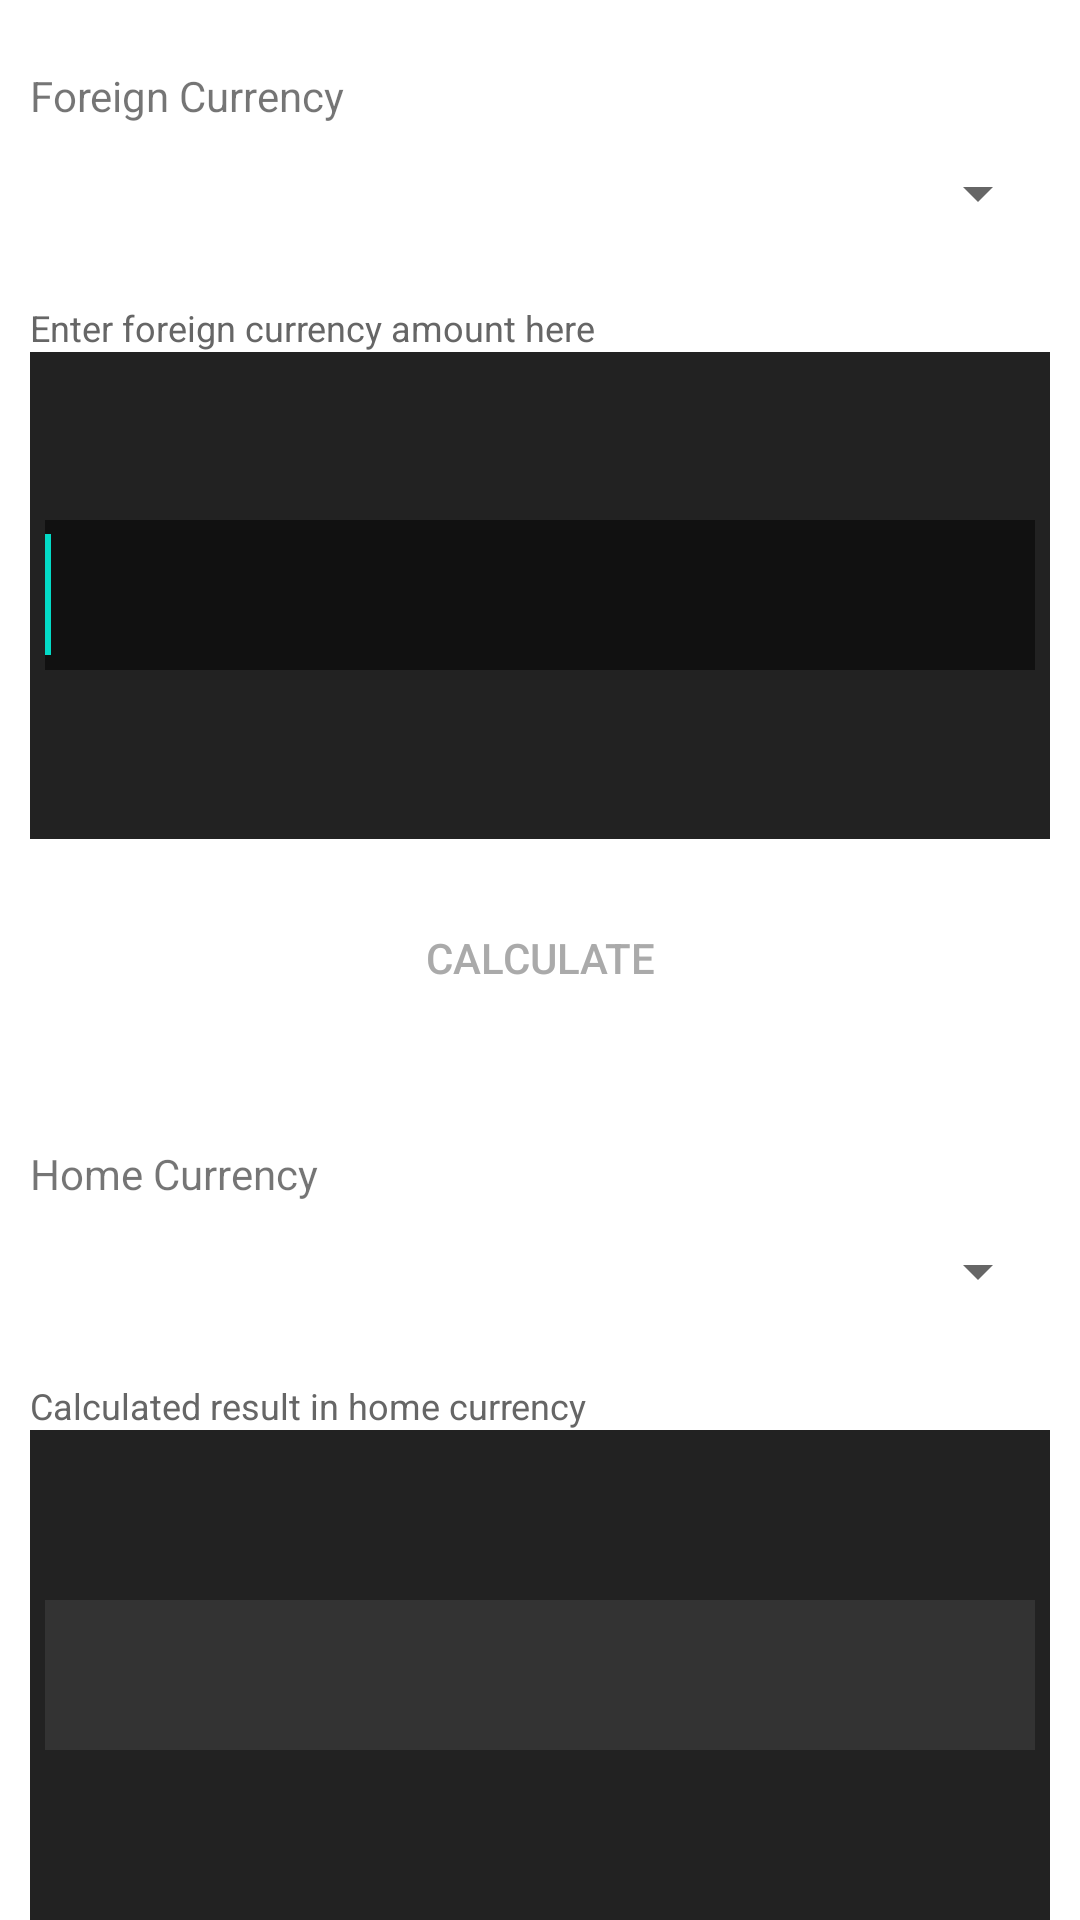

Reconstruct the res/layout file that produces this screen, plus the resources it refers to.
<!-- AndroidManifest.xml: fallback theme Theme.MaterialComponents.DayNight.NoActionBar -->
<!-- res/layout/main.xml -->
<?xml version="1.0" encoding="utf-8"?>
<LinearLayout xmlns:android="http://schemas.android.com/apk/res/android"
              android:layout_width="match_parent"
              android:layout_height="match_parent"
              android:orientation="vertical">

    

    <LinearLayout
            android:id="@+id/LinearLayout1"
            android:layout_width="match_parent"
            android:layout_height="wrap_content"
            android:layout_weight="1"
            android:gravity="bottom"
            android:orientation="vertical"
            android:weightSum="10">

        <TextView
                android:id="@+id/txtForDesc"
                android:layout_weight="5"
                android:text="Foreign Currency"
                android:layout_width="wrap_content"
                android:layout_height="wrap_content"
                android:layout_marginLeft="10dp"
                android:layout_marginRight="10dp"
                android:gravity="bottom"
                />

        <Spinner
                android:id="@+id/spnFor"
                android:layout_width="fill_parent"
                android:layout_height="wrap_content"
                android:layout_marginLeft="10dp"
                android:layout_marginRight="10dp"
                android:layout_weight="5"
                android:gravity="top"
                />
    </LinearLayout>

    <TextView
            android:id="@+id/txtLabelForSub"
            style="@style/label.sub"
            android:layout_width="wrap_content"
            android:layout_height="wrap_content"
            android:layout_weight=".3"
            android:gravity="bottom"
            android:text="Enter foreign currency amount here"/>

    <LinearLayout
            android:layout_width="match_parent"
            android:layout_height="wrap_content"
            android:layout_marginLeft="10dp"
            android:layout_marginRight="10dp"
            android:layout_weight="2.5"
            android:background="#222222">

        <EditText
                android:id="@+id/edtAmount"
                android:layout_width="match_parent"
                android:layout_height="50dp"
                android:layout_gravity="center_vertical"
                android:layout_marginLeft="5dp"
                android:layout_marginRight="5dp"
                android:background="#111"
                android:textColor="#fff"
                android:digits="0123456789."
                android:gravity="center_vertical"
                android:inputType="numberDecimal"
                android:textSize="30sp">

            <requestFocus/>
        </EditText>
    </LinearLayout>

    <Button
            android:id="@+id/btnCalc"
            android:layout_width="match_parent"
            android:layout_height="wrap_content"
            android:layout_marginLeft="10dp"
            android:layout_marginRight="10dp"
            android:layout_weight=".7"
            android:text="Calculate"
            android:background="@drawable/custom_button"
            android:textColor="#AAAAAA"/>

    <LinearLayout
            android:id="@+id/linearLayout5"
            android:layout_width="match_parent"
            android:layout_height="wrap_content"
            android:layout_weight="1"
            android:gravity="bottom"
            android:orientation="vertical"
            android:weightSum="10">

        <TextView
                android:id="@+id/txtHomDesc"
                android:layout_width="wrap_content"
                android:layout_height="wrap_content"
                android:layout_marginLeft="10dp"
                android:layout_marginRight="10dp"
                android:gravity="bottom"
                android:text="Home Currency"/>

        <Spinner
                android:id="@+id/spnHom"
                android:layout_width="fill_parent"
                android:layout_height="wrap_content"
                android:layout_marginLeft="10dp"
                android:layout_marginRight="10dp"
                android:layout_weight="5"
                android:gravity="top"/>
    </LinearLayout>

    <TextView
            android:id="@+id/txtLabelHomeSub"
            style="@style/label.sub"
            android:layout_width="wrap_content"
            android:layout_height="wrap_content"
            android:layout_weight=".3"
            android:gravity="bottom"
            android:text="Calculated result in home currency"/>

    <LinearLayout
            android:layout_width="match_parent"
            android:layout_height="wrap_content"
            android:layout_marginLeft="10dp"
            android:layout_marginRight="10dp"
            android:layout_weight="2.5"
            android:background="#222222">

        <TextView
                android:id="@+id/txtConverted"
                android:layout_width="match_parent"
                android:layout_height="50dp"
                android:layout_gravity="center_vertical"
                android:layout_marginLeft="5dp"
                android:layout_marginRight="5dp"
                android:background="#333333"
                android:gravity="center_vertical"
                android:textSize="30sp"
                android:typeface="normal"/>
    </LinearLayout>

</LinearLayout>
<!-- resources referenced by this layout -->
<resources>
  <style name="label.sub">
          <item name="android:textColor">#666666</item>
          <item name="android:textSize">12sp</item>
      </style>
</resources>
